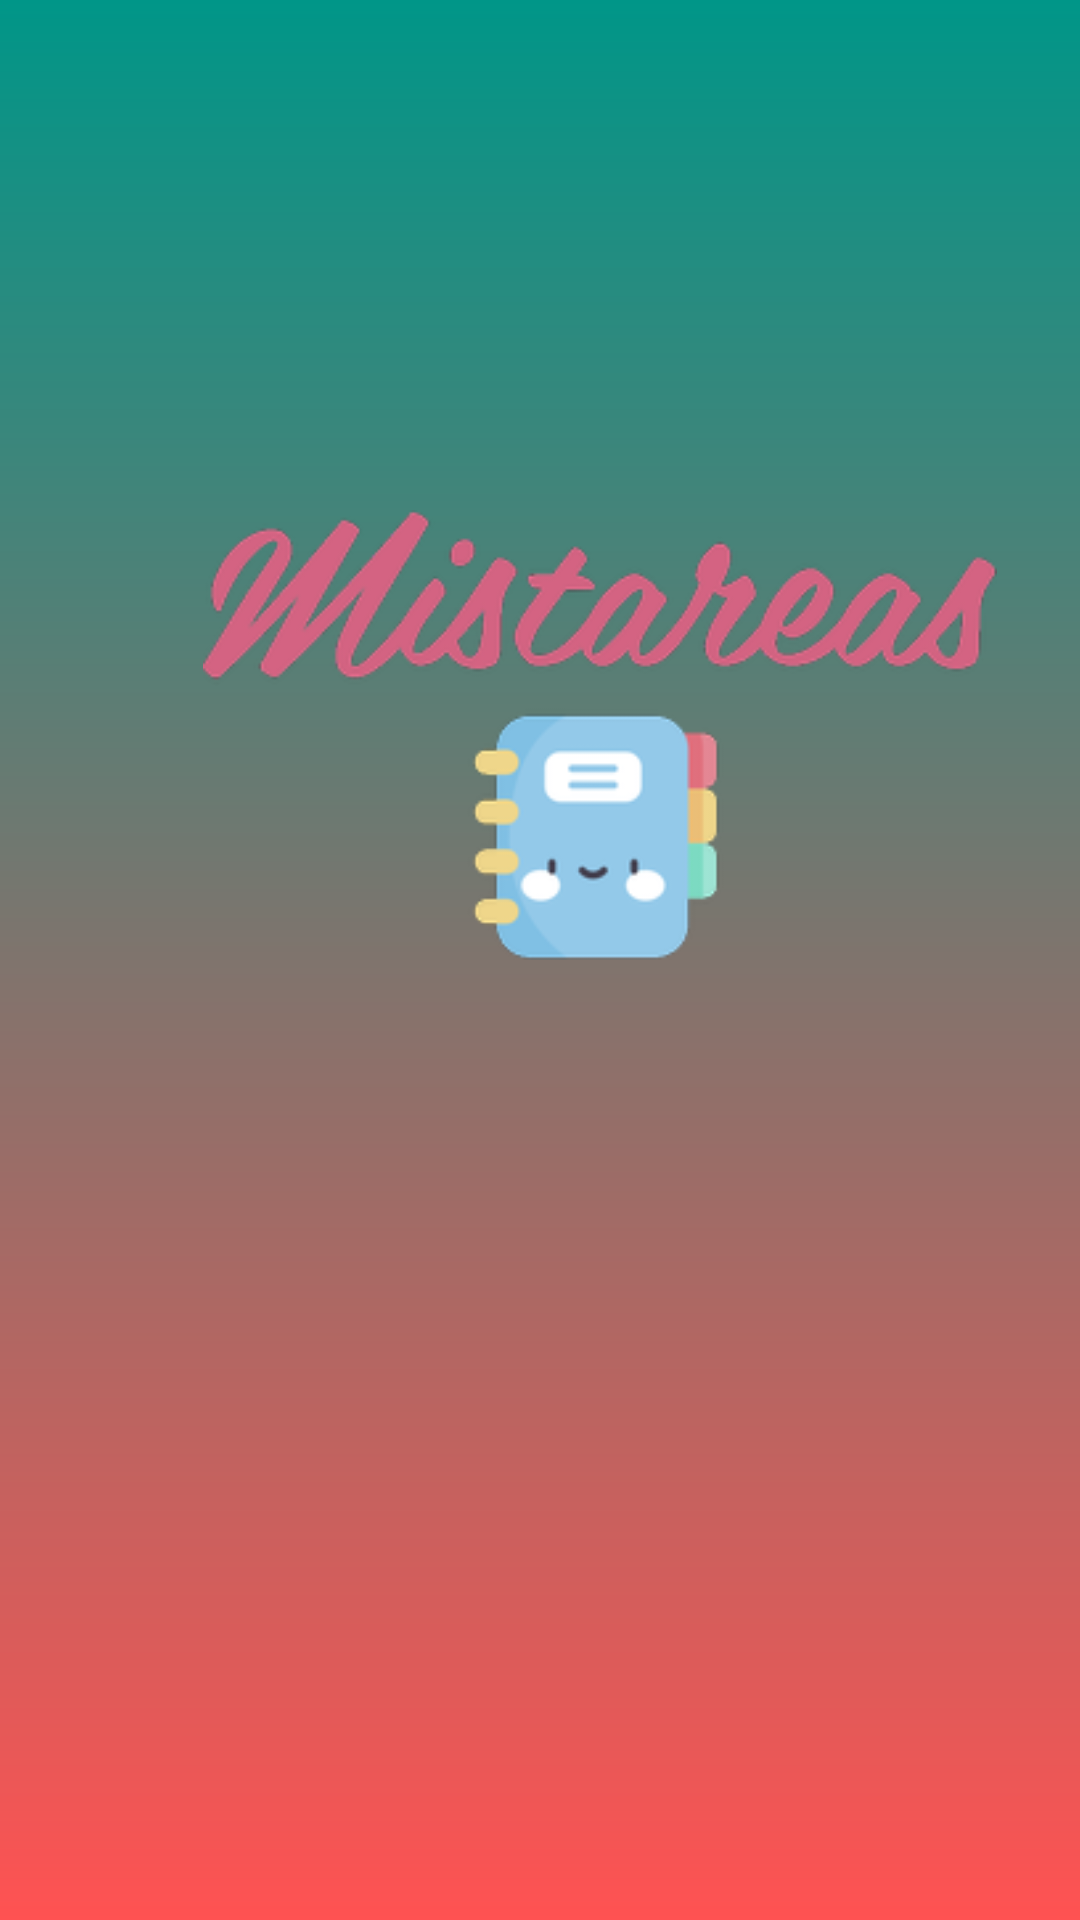

Layout XML and referenced resources for this Android screen:
<!-- AndroidManifest.xml: application theme Theme.MisTareas -->
<!-- res/layout/activity_splash.xml -->
<?xml version="1.0" encoding="utf-8"?>
<FrameLayout xmlns:android="http://schemas.android.com/apk/res/android"
    xmlns:tools="http://schemas.android.com/tools"
    android:layout_width="match_parent"
    android:layout_height="match_parent"
    tools:context=".SplashActivity">

    <View
        android:layout_width="match_parent"
        android:layout_height="match_parent"
        android:background="@drawable/gradient" />


    <ImageView
        android:id="@+id/logo"
        android:layout_width="300dp"
        android:layout_height="150dp"
        android:layout_marginStart="50dp"
        android:layout_marginTop="170dp"
        android:contentDescription="@string/logo"
        android:src="@mipmap/logo"
        android:textAlignment="center" />
</FrameLayout>
<!-- resources referenced by this layout -->
<resources>
  <!-- drawable gradient (drawable) -->
  <?xml version="1.0" encoding="utf-8"?>
  <shape xmlns:android="http://schemas.android.com/apk/res/android"
      android:shape="rectangle">
  
      <gradient
          android:startColor="@color/accentColor"
          android:endColor="@color/colorPrimary"
          android:angle="90"
          android:type="linear"
          />
  
  </shape>
  <!-- mipmap logo: png bitmap (mipmap-mdpi, 38355 bytes) -->
  <string name="logo">logo</string>
  <style name="Theme.MisTareas" parent="Theme.MaterialComponents.DayNight.DarkActionBar">
          
          <item name="colorPrimary">@color/accentColor</item>
          <item name="colorPrimaryVariant">@color/colorPrimary</item>
          <item name="colorOnPrimary">@color/white</item>
          
          <item name="colorSecondary">@color/lightPrimaryColor</item>
          <item name="colorSecondaryVariant">@color/teal_700</item>
          <item name="colorOnSecondary">@color/white</item>
          
          <item name="android:statusBarColor" tools:targetApi="l">@color/colorPrimary</item>
          
      </style>
  <color name="accentColor">#FF5252</color>
  <color name="colorPrimary">#009688</color>
  <color name="white">#FFFFFFFF</color>
  <color name="lightPrimaryColor">#B2DFDB</color>
  <color name="teal_700">#FF018786</color>
</resources>
